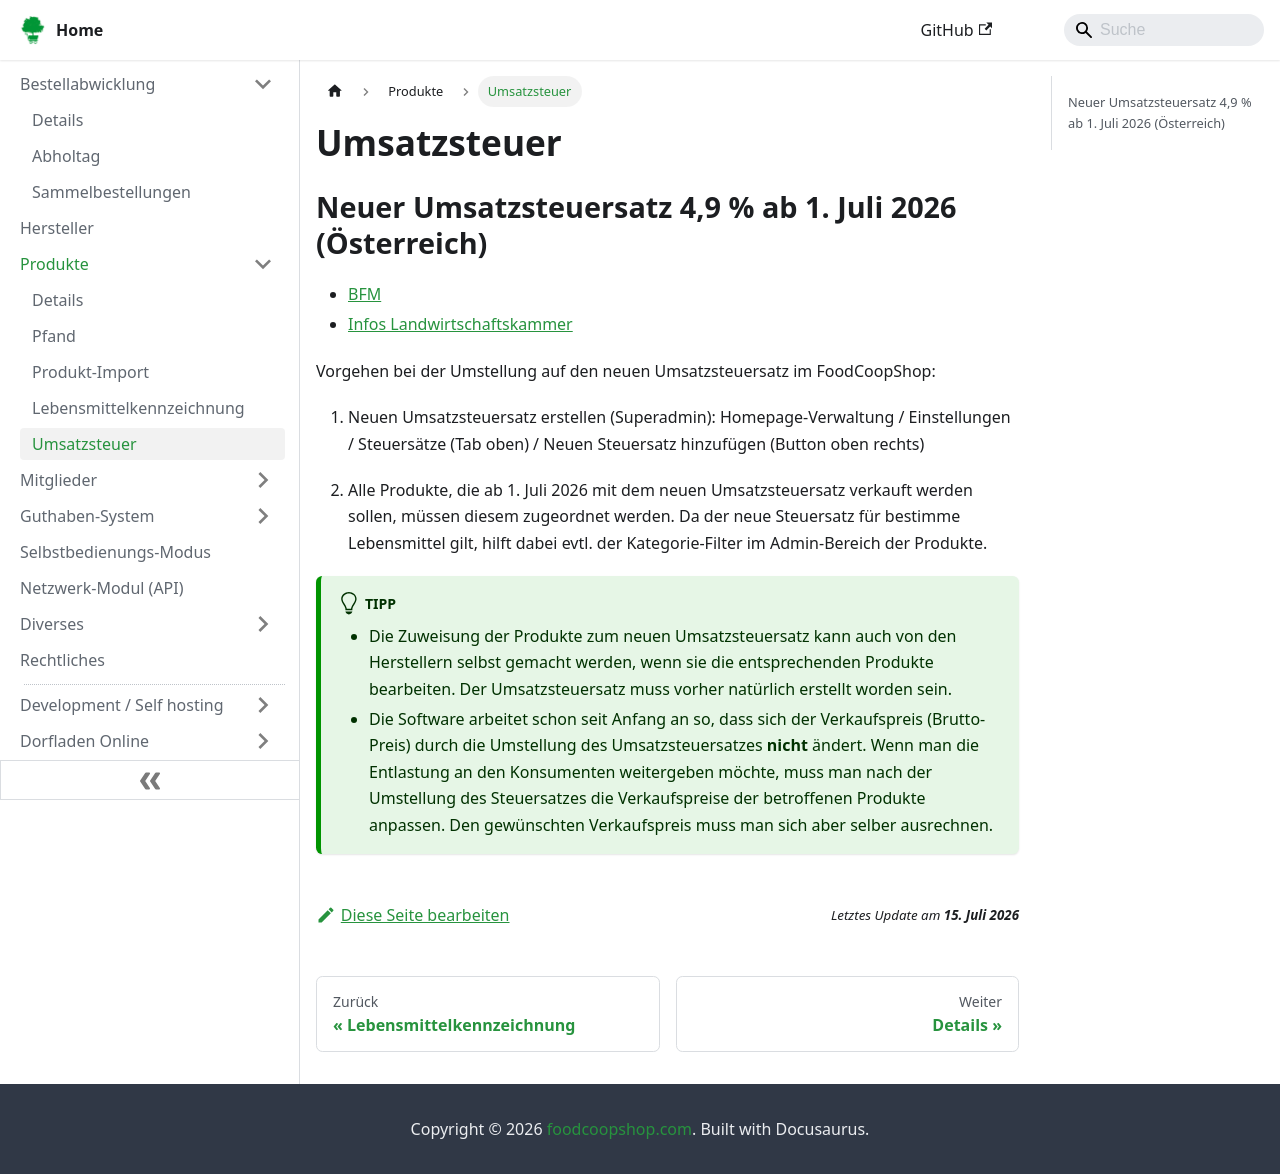

repository: foodcoopshop/foodcoopshop.github.io · page: produkte/umsatzsteuer/index.html · generator: docusaurus

# Umsatzsteuer

## Neuer Umsatzsteuersatz 4,9 % ab 1. Juli 2026 (Österreich)

* [BFM](https://www.bmf.gv.at/rechtsnews/steuern-rechtsnews/aktuelle-infos-und-erlaesse/fachinformationen---umsatzsteuer/umsatzsteuersenkung-auf-ausgewaehlte-nahrungsmittel.html)
* [Infos Landwirtschaftskammer](https://www.lko.at/umsatzsteuersenkung-auf-ausgew%C3%A4hlte-nahrungsmittel-auf-ab-1-juli-2026+2400+4420160)

Vorgehen bei der Umstellung auf den neuen Umsatzsteuersatz im FoodCoopShop:

1) Neuen Umsatzsteuersatz erstellen (Superadmin): Homepage-Verwaltung / Einstellungen / Steuersätze (Tab oben) / Neuen Steuersatz hinzufügen (Button oben rechts)

2) Alle Produkte, die ab 1. Juli 2026 mit dem neuen Umsatzsteuersatz verkauft werden sollen, müssen diesem zugeordnet werden. Da der neue Steuersatz für bestimme Lebensmittel gilt, hilft dabei evtl. der Kategorie-Filter im Admin-Bereich der Produkte.

:::tip
* Die Zuweisung der Produkte zum neuen Umsatzsteuersatz kann auch von den Herstellern selbst gemacht werden, wenn sie die entsprechenden Produkte bearbeiten. Der Umsatzsteuersatz muss vorher natürlich erstellt worden sein.
* Die Software arbeitet schon seit Anfang an so, dass sich der Verkaufspreis (Brutto-Preis) durch die Umstellung des Umsatzsteuersatzes **nicht** ändert. Wenn man die Entlastung an den Konsumenten weitergeben möchte, muss man nach der Umstellung des Steuersatzes die Verkaufspreise der betroffenen Produkte anpassen. Den gewünschten Verkaufspreis muss man sich aber selber ausrechnen.
:::
